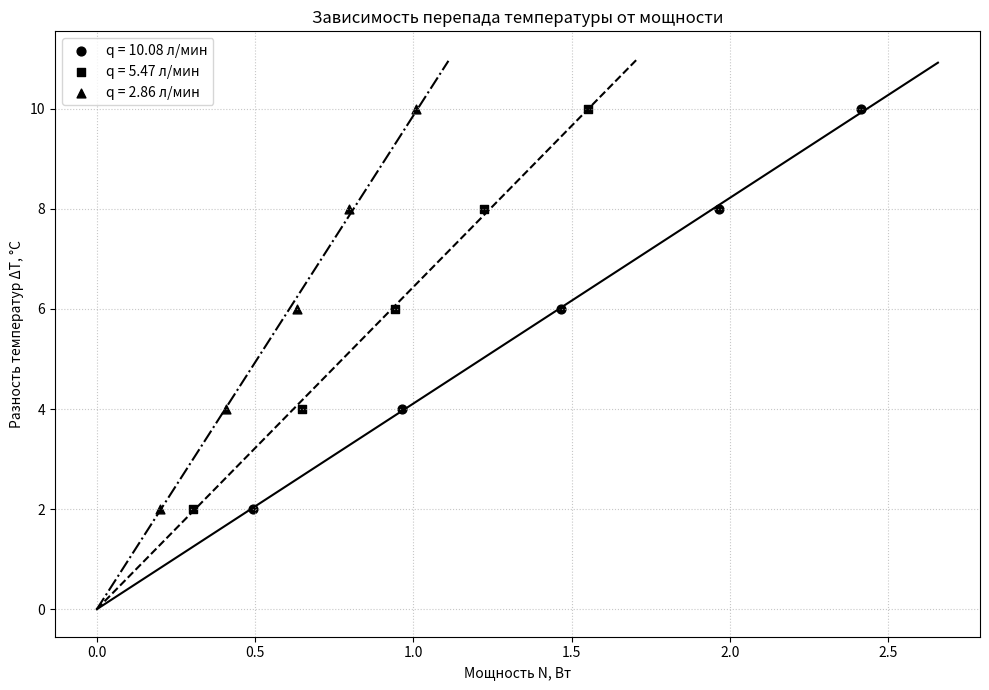
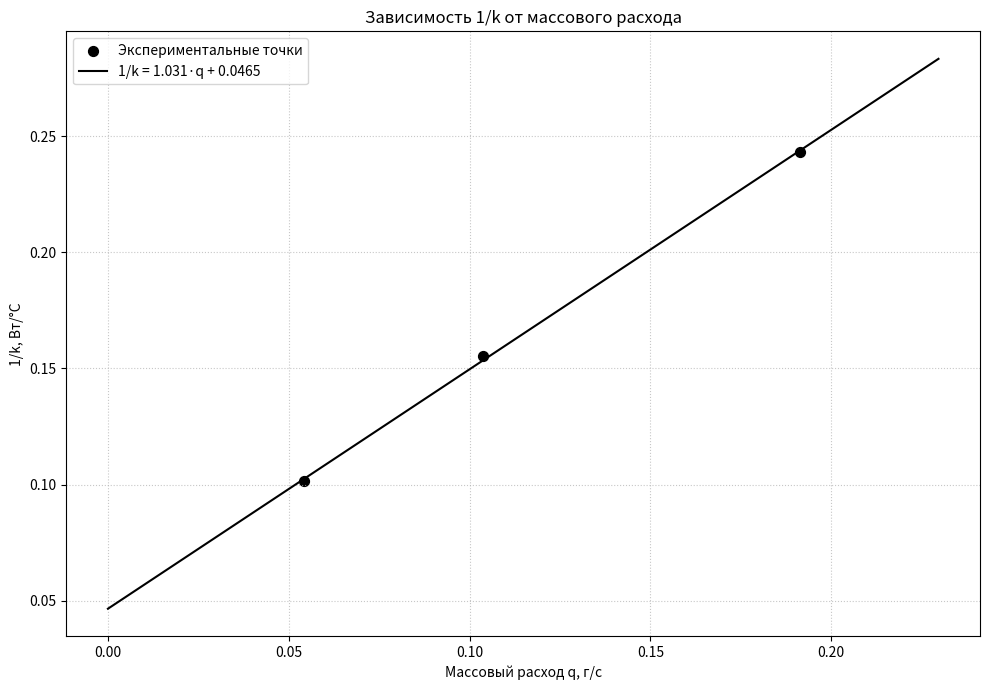

Source code (Python) for these figures, in order:
import numpy as np
import matplotlib.pyplot as plt

# ========================
# 1. Параметры эксперимента
# ========================
P0_Pa = 969.9e2          # 969.9 гПа -> Па
T0_C = 22.7              # °C
T0_K = T0_C + 273.15     # K
phi = 0.371              # относительная влажность

R = 8.314                # Дж/(моль·К)
Md = 0.029               # кг/моль (сухой воздух)
Mv = 0.018               # кг/моль (вода)

beta = 40.7e-6           # В/°C (чувствительность термопары)
cp_true = 1003.0         # Дж/(кг·°C) - истинная теплоёмкость
alpha_true = 0.05        # Вт/°C - коэффициент потерь

# Объёмные расходы (л/мин)
Q_Lmin = np.array([10.082, 5.469, 2.857])

# ========================
# 2. Расчёт плотности влажного воздуха
# ========================
psat = 610.78 * np.exp(17.27 * T0_C / (T0_C + 237.3))   # Па
pv = phi * psat
pd = P0_Pa - pv
rho = (pd * Md + pv * Mv) / (R * T0_K)    # кг/м³
print(f"Плотность влажного воздуха: {rho:.3f} кг/м³")

# Массовые расходы (кг/с)
Q_m3s = Q_Lmin * 1e-3 / 60.0   # л/мин -> м³/с
q = rho * Q_m3s                # кг/с
print("Массовые расходы (г/с):", np.round(q * 1000, 3))

# ========================
# 3. Генерация "экспериментальных" данных
# ========================
np.random.seed(42)
num_points = 5
data_sets = []

for i, qi in enumerate(q):
    delta_T = np.linspace(2.0, 10.0, num_points)
    N_true = (cp_true * qi + alpha_true) * delta_T
    N_meas = N_true + np.random.normal(0, 0.02, num_points)
    data_sets.append({
        'q': qi,
        'Q_Lmin': Q_Lmin[i],
        'delta_T': delta_T,
        'N_meas': N_meas
    })

# ========================
# 4. Обработка: нахождение наклонов k_i
# ========================
k_vals_inv = []
for ds in data_sets:
    N = ds['N_meas']
    dT = ds['delta_T']
    k = np.sum(N * dT) / np.sum(N**2)
    ds['k'] = k
    ds['inv_k'] = 1.0 / k
    k_vals_inv.append(1.0 / k)
    print(f"Расход {ds['Q_Lmin']:.3f} л/мин: k = {k:.4f} °C/Вт, 1/k = {1/k:.4f} Вт/°C")

k_vals_inv = np.array(k_vals_inv)

# Линейная регрессия: inv_k = cp * q + alpha
coeff = np.polyfit(q * 1000, k_vals_inv, 1)   # q в г/с
cp_exp = coeff[0]
alpha_exp = coeff[1]
cp_exp_SI = cp_exp * 1000
print("\nРезультаты обработки:")
print(f"Экспериментальное cp = {cp_exp:.3f} Дж/(г·°C) = {cp_exp_SI:.1f} Дж/(кг·°C)")
print(f"Экспериментальное α  = {alpha_exp:.4f} Вт/°C")
print(f"Истинное cp = {cp_true} Дж/(кг·°C), α = {alpha_true} Вт/°C")

# ========================
# 5. График 1: ΔT от N для всех расходов (разные стили)
# ========================
plt.figure(figsize=(10, 7))
# Стили для ч/б различимости: разные типы линий и маркеров
styles = [
    {'color': 'black', 'linestyle': '-',  'marker': 'o', 'name': 'сплошная линия, круглые маркеры'},
    {'color': 'black', 'linestyle': '--', 'marker': 's', 'name': 'штриховая линия, квадратные маркеры'},
    {'color': 'black', 'linestyle': '-.', 'marker': '^', 'name': 'штрихпунктирная линия, треугольные маркеры'}
]

for i, (ds, style) in enumerate(zip(data_sets, styles)):
    N_meas = ds['N_meas']
    dT = ds['delta_T']
    k = ds['k']
    # Точки
    plt.scatter(N_meas, dT, color=style['color'], marker=style['marker'],
                s=40, label=f"q = {ds['Q_Lmin']:.2f} л/мин")
    # Аппроксимирующая прямая тем же стилем
    N_line = np.linspace(0, max(N_meas)*1.1, 50)
    dT_line = k * N_line
    plt.plot(N_line, dT_line, color=style['color'], linestyle=style['linestyle'])

plt.xlabel("Мощность N, Вт")
plt.ylabel("Разность температур ΔT, °C")
plt.title("Зависимость перепада температуры от мощности")
plt.legend()
plt.grid(True, linestyle=':', alpha=0.7)
plt.tight_layout()

# ========================
# 6. График 2: 1/k от q (определение cp и α)
# ========================
plt.figure(figsize=(10, 7))
q_plot = q * 1000    # г/с
plt.scatter(q_plot, k_vals_inv, color='black', marker='o', s=50, label='Экспериментальные точки')
q_line = np.linspace(0, max(q_plot)*1.2, 20)
inv_k_line = cp_exp * q_line + alpha_exp
plt.plot(q_line, inv_k_line, 'k-', label=f"1/k = {cp_exp:.3f}·q + {alpha_exp:.4f}")

plt.xlabel("Массовый расход q, г/с")
plt.ylabel("1/k, Вт/°C")
plt.title("Зависимость 1/k от массового расхода")
plt.legend()
plt.grid(True, linestyle=':', alpha=0.7)
plt.tight_layout()

plt.show()
